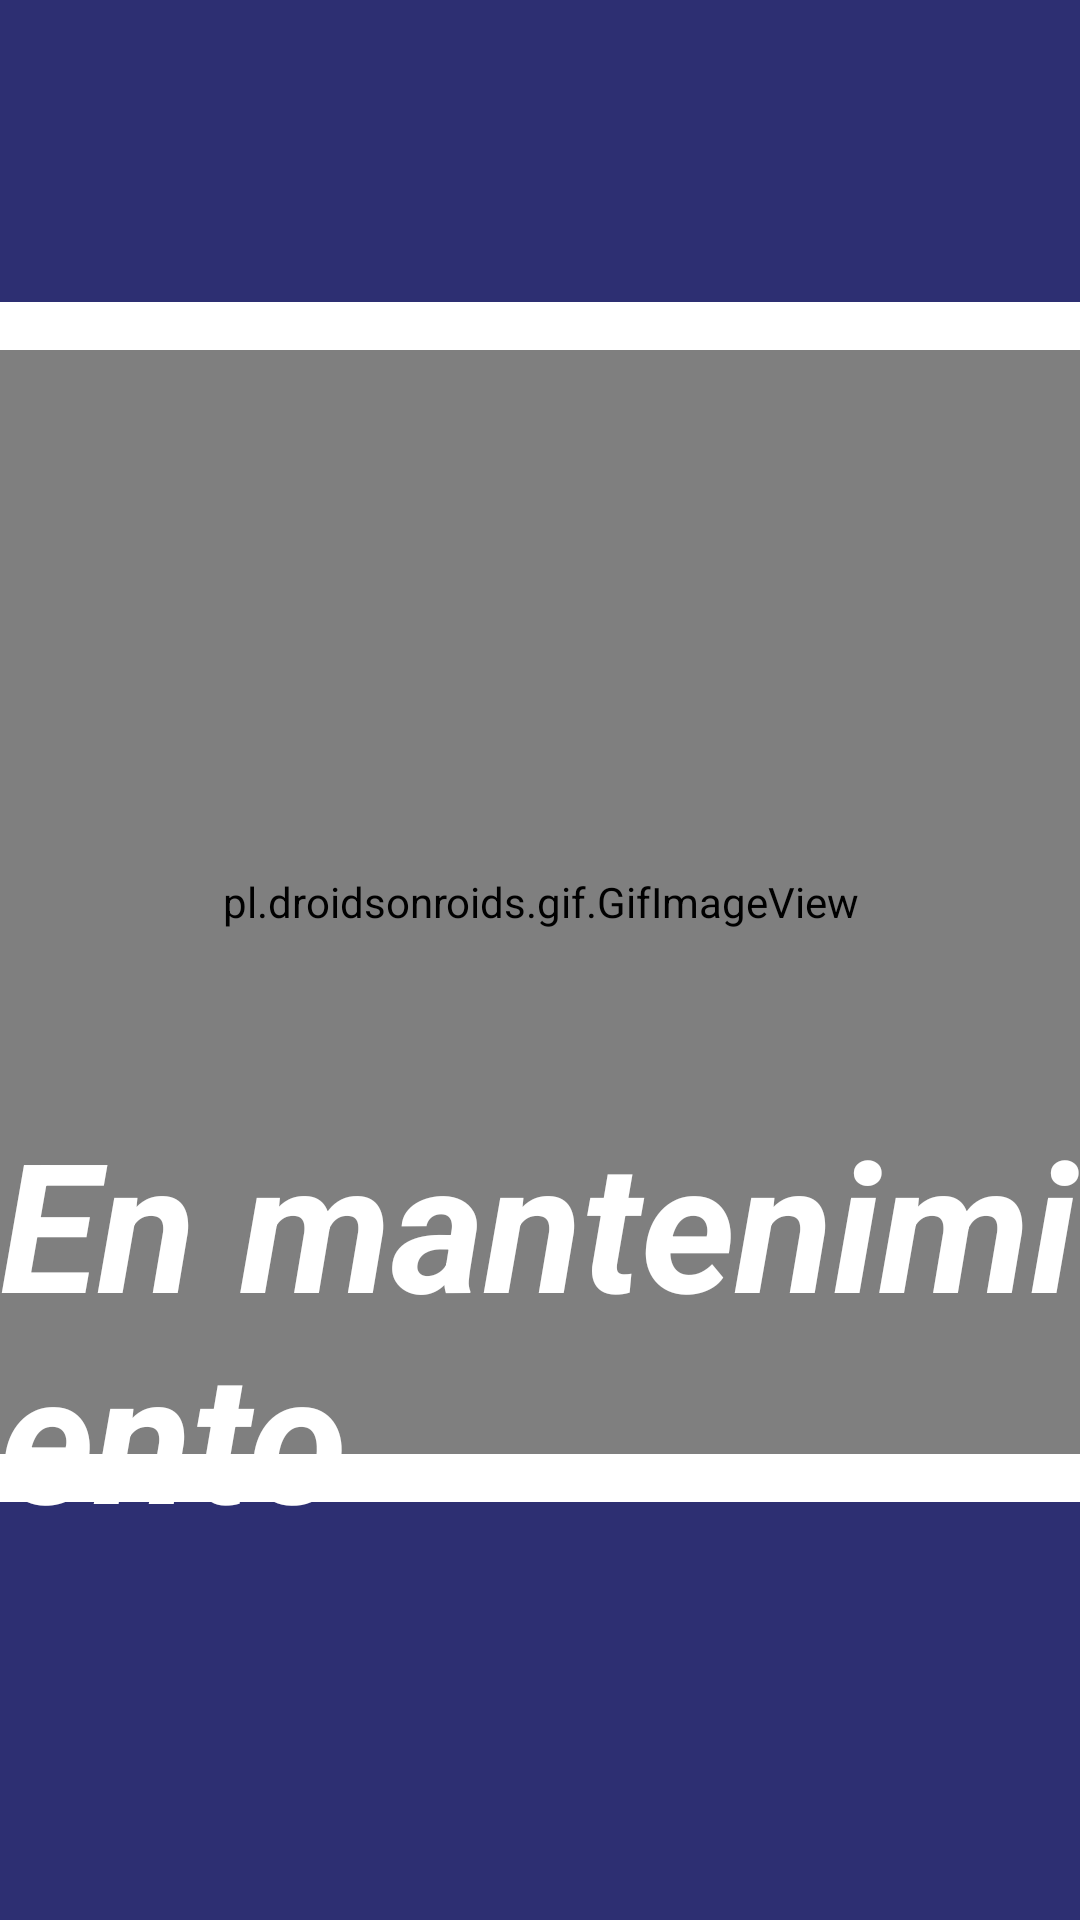

Layout XML and referenced resources for this Android screen:
<!-- AndroidManifest.xml: application theme Theme.BoostUp_tablet -->
<!-- res/layout/activity_mantenimiento.xml -->
<?xml version="1.0" encoding="utf-8"?>
<androidx.constraintlayout.widget.ConstraintLayout xmlns:android="http://schemas.android.com/apk/res/android"
    xmlns:app="http://schemas.android.com/apk/res-auto"
    xmlns:tools="http://schemas.android.com/tools"
    android:id="@+id/main"
    android:layout_width="match_parent"
    android:layout_height="match_parent"
    tools:context=".Activity.mantenimiento_activity"
    android:background="@color/base_blue">

    <ImageView
        android:id="@+id/btn_options"
        android:layout_width="wrap_content"
        android:layout_height="wrap_content"
        android:src="@drawable/hamburger_button"
        app:layout_constraintBottom_toBottomOf="parent"
        app:layout_constraintEnd_toEndOf="parent"
        app:layout_constraintHorizontal_bias="0.03"
        app:layout_constraintStart_toStartOf="parent"
        app:layout_constraintTop_toTopOf="parent"
        app:layout_constraintVertical_bias="0.04"
        android:clickable="true"/>

    <ImageView
        android:id="@+id/img_logo"
        android:layout_width="100dp"
        android:layout_height="100dp"
        android:src="@drawable/logo"
        app:layout_constraintBottom_toBottomOf="parent"
        app:layout_constraintEnd_toEndOf="parent"
        app:layout_constraintHorizontal_bias="0.96"
        app:layout_constraintStart_toStartOf="parent"
        app:layout_constraintTop_toTopOf="parent"
        app:layout_constraintVertical_bias="0.04" />


    <LinearLayout
        android:id="@+id/reportar_fallo_section"
        android:layout_width="400dp"
        android:layout_height="400dp"
        android:background="@drawable/btn_holder_bg_white"
        android:clickable="true"
        android:gravity="center_vertical"
        android:orientation="horizontal"
        android:padding="16dp"
        app:layout_constraintBottom_toBottomOf="parent"
        app:layout_constraintEnd_toEndOf="parent"
        app:layout_constraintStart_toStartOf="parent"
        app:layout_constraintTop_toTopOf="parent"
        app:layout_constraintVertical_bias="0.42">

        <pl.droidsonroids.gif.GifImageView
            android:layout_width="match_parent"
            android:layout_height="match_parent"
            android:src="@drawable/mantienimiento_gif" />


    </LinearLayout>

    <TextView
        android:id="@+id/textView"
        android:layout_width="wrap_content"
        android:layout_height="wrap_content"
        android:text="En mantenimiento"
        android:textColor="@color/white"
        android:textSize="60sp"
        android:textStyle="bold|italic"
        app:layout_constraintBottom_toBottomOf="parent"
        app:layout_constraintEnd_toEndOf="parent"
        app:layout_constraintStart_toStartOf="parent"
        app:layout_constraintTop_toTopOf="parent"
        app:layout_constraintVertical_bias="0.75" />

</androidx.constraintlayout.widget.ConstraintLayout>
<!-- resources referenced by this layout -->
<resources>
  <color name="base_blue">#2D2F72</color>
  <color name="white">#FFFFFFFF</color>
  <!-- drawable btn_holder_bg_white (drawable) -->
  <?xml version="1.0" encoding="utf-8"?>
  <shape xmlns:android="http://schemas.android.com/apk/res/android">
      <solid android:color="#FFFFFF" /> 
      <corners android:radius="20dp" /> 
      <stroke
          android:width="0dp"
          android:color="@android:color/transparent" /> 
  </shape>
  <style name="Theme.BoostUp_tablet" parent="Base.Theme.BoostUp_tablet">
          <item name="android:windowFullscreen">true</item>
          <item name="android:windowNoTitle">true</item>
      </style>
  <style name="Base.Theme.BoostUp_tablet" parent="Theme.Material3.DayNight.NoActionBar">
          
          
  
      </style>
</resources>
